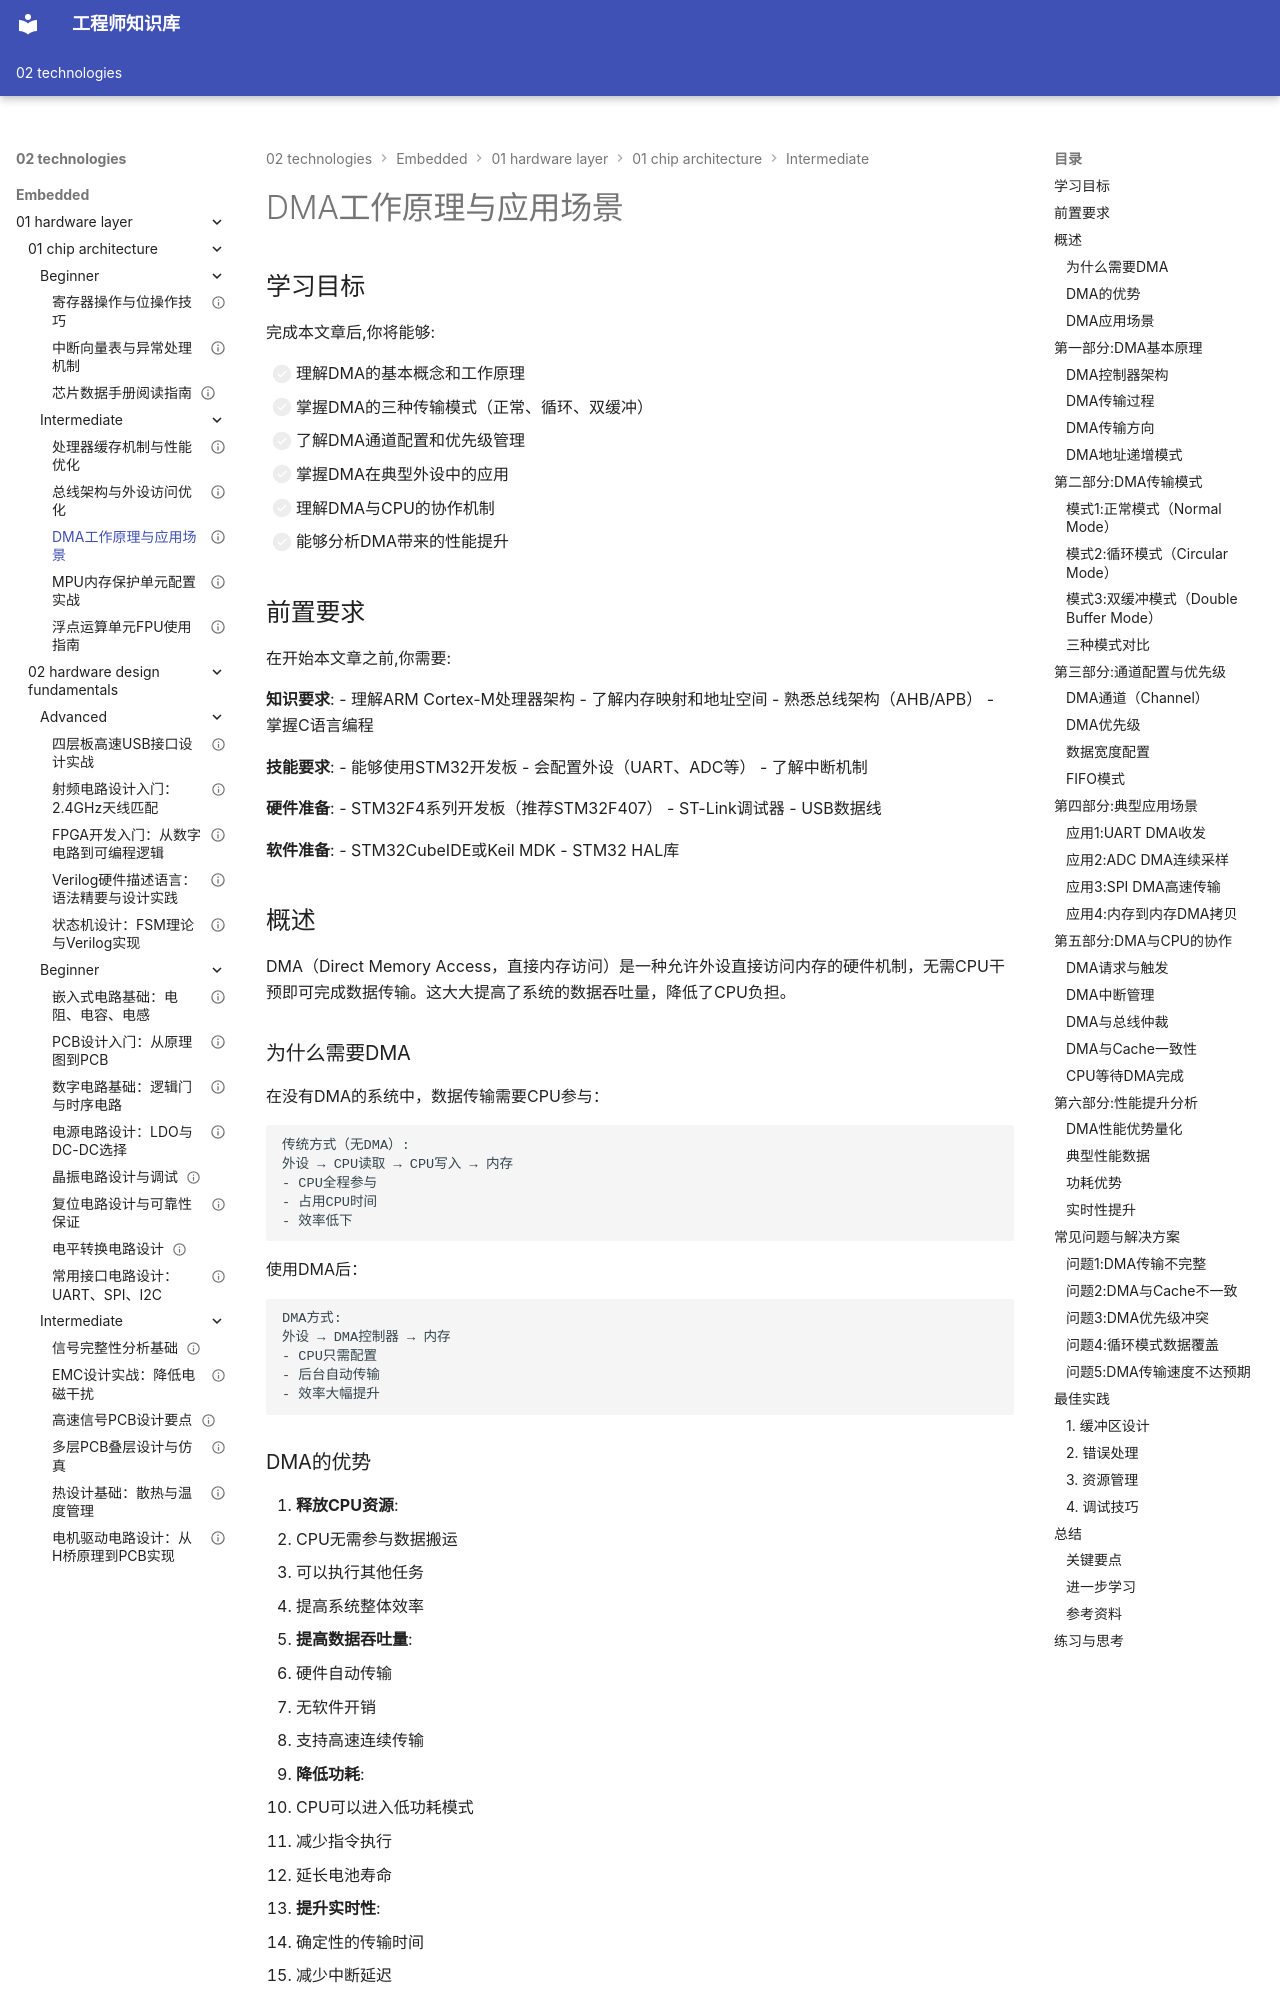

repository: Vuiora/knowledge-os · page: 02-technologies/embedded/01-hardware-layer/01-chip-architecture/intermediate/03-dma-principles/index.html · generator: mkdocs

---
# 基础信息
title: "DMA工作原理与应用场景"
description: "深入讲解DMA（Direct Memory Access）的工作原理、传输模式、通道配置与优先级管理，掌握DMA在UART、ADC、SPI等外设中的典型应用，理解DMA与CPU的协作机制，提升嵌入式系统数据传输效率"
slug: "dma-principles-and-applications"

# 分类信息
domain: "01-hardware-layer"
module: "01-chip-architecture"
content_type: "article"
skill_level: "intermediate"

# 标签和关联
tags:
  - DMA
  - 数据传输
  - 性能优化
  - 外设控制
  - 内存管理
prerequisites:
  - "01-arm-cortex-m-intro"
  - "04-memory-architecture"
  - "02-bus-architecture"
related_contents: []

# 学习信息
estimated_time: 45
difficulty_score: 3

# 作者和版本
author: "嵌入式知识平台内容团队"
author_id: ""
created_at: "2026-03-07"
updated_at: "2026-03-07"
version: "1.0.0"

# 语言和本地化
language: "zh-CN"
translations: []

# 状态和可见性
status: "draft"
is_featured: false
is_premium: false

# SEO和元数据
keywords:
  - DMA原理
  - 直接内存访问
  - DMA传输模式
  - 外设DMA
  - 数据传输优化
cover_image: ""
---

# DMA工作原理与应用场景

## 学习目标

完成本文章后,你将能够:

- [ ] 理解DMA的基本概念和工作原理
- [ ] 掌握DMA的三种传输模式（正常、循环、双缓冲）
- [ ] 了解DMA通道配置和优先级管理
- [ ] 掌握DMA在典型外设中的应用
- [ ] 理解DMA与CPU的协作机制
- [ ] 能够分析DMA带来的性能提升

## 前置要求

在开始本文章之前,你需要:

**知识要求**:
- 理解ARM Cortex-M处理器架构
- 了解内存映射和地址空间
- 熟悉总线架构（AHB/APB）
- 掌握C语言编程

**技能要求**:
- 能够使用STM32开发板
- 会配置外设（UART、ADC等）
- 了解中断机制

**硬件准备**:
- STM32F4系列开发板（推荐STM32F407）
- ST-Link调试器
- USB数据线

**软件准备**:
- STM32CubeIDE或Keil MDK
- STM32 HAL库

## 概述

DMA（Direct Memory Access，直接内存访问）是一种允许外设直接访问内存的硬件机制，无需CPU干预即可完成数据传输。这大大提高了系统的数据吞吐量，降低了CPU负担。

### 为什么需要DMA

在没有DMA的系统中，数据传输需要CPU参与：

```
传统方式（无DMA）:
外设 → CPU读取 → CPU写入 → 内存
- CPU全程参与
- 占用CPU时间
- 效率低下
```

使用DMA后：

```
DMA方式:
外设 → DMA控制器 → 内存
- CPU只需配置
- 后台自动传输
- 效率大幅提升
```

### DMA的优势

1. **释放CPU资源**:
   - CPU无需参与数据搬运
   - 可以执行其他任务
   - 提高系统整体效率

2. **提高数据吞吐量**:
   - 硬件自动传输
   - 无软件开销
   - 支持高速连续传输

3. **降低功耗**:
   - CPU可以进入低功耗模式
   - 减少指令执行
   - 延长电池寿命

4. **提升实时性**:
   - 确定性的传输时间
   - 减少中断延迟
   - 适合实时应用

### DMA应用场景

- **串口通信**: UART数据收发
- **ADC采样**: 连续采集传感器数据
- **SPI传输**: 高速数据交换
- **音频处理**: I2S音频流传输
- **显示刷新**: 图像数据传输到LCD
- **存储访问**: SD卡、Flash读写


## 第一部分:DMA基本原理
